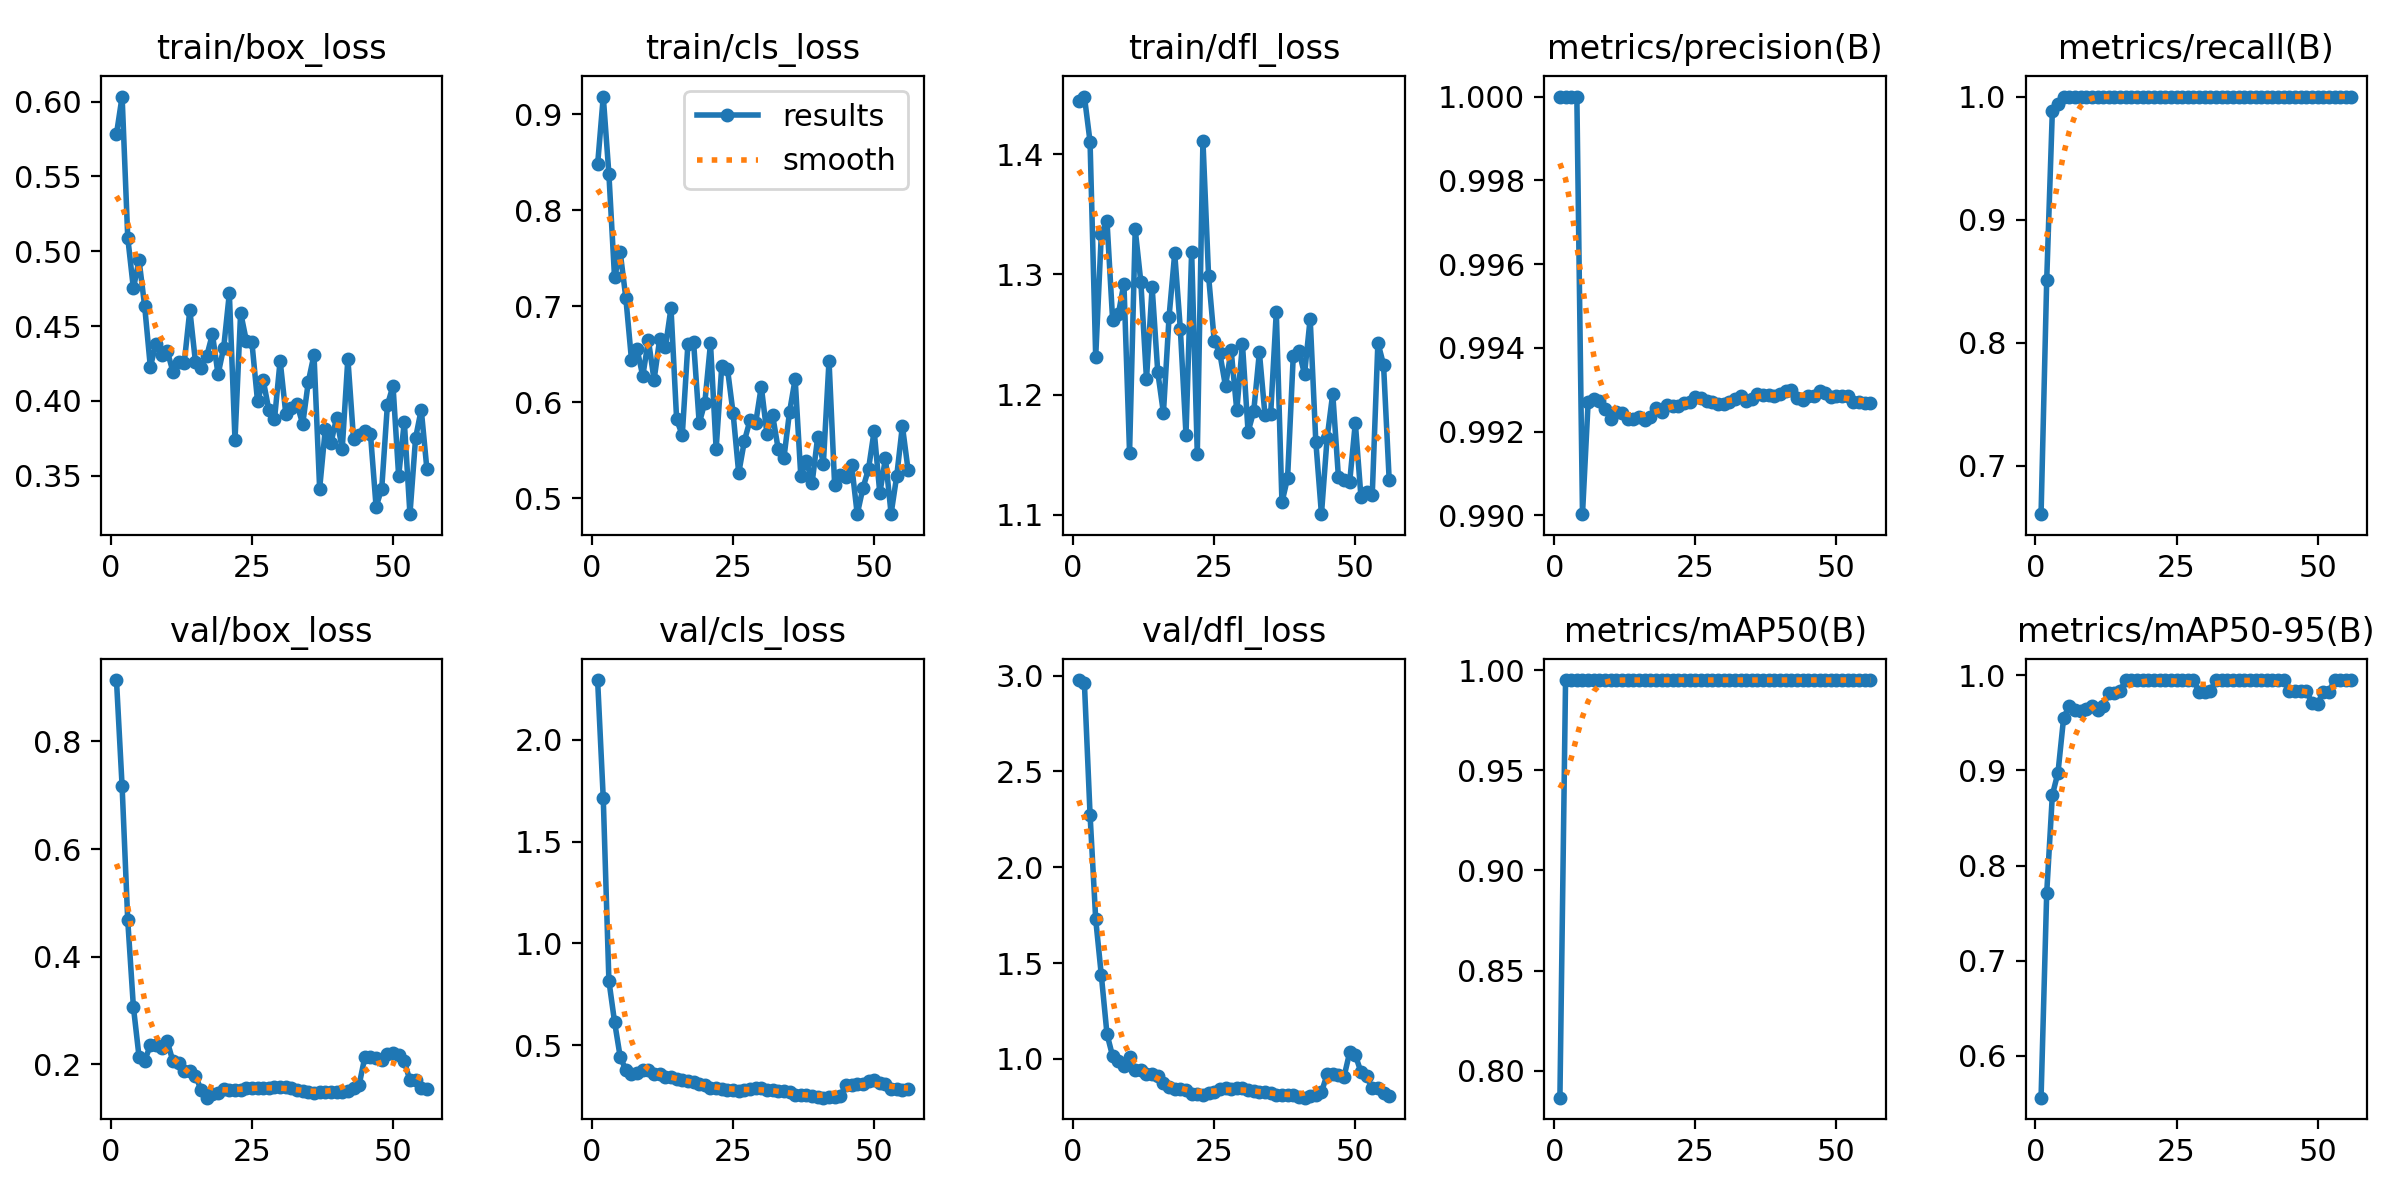

The data file committed next to this chart (first rows):
epoch, time, train/box_loss, train/cls_loss, train/dfl_loss, metrics/precision(B), metrics/recall(B), metrics/mAP50(B), metrics/mAP50-95(B), val/box_loss, val/cls_loss, val/dfl_loss, lr/pg0, lr/pg1, lr/pg2
1, 60.72, 0.5782, 0.8475, 1.444, 1, 0.6606, 0.7867, 0.5561, 0.914, 2.292, 2.976, 0.08702, 1.95e-05, 1.95e-05
2, 112.1, 0.6033, 0.9183, 1.448, 1, 0.8509, 0.995, 0.7713, 0.7163, 1.711, 2.959, 0.07304, 4.01659e-05, 4.01659e-05
3, 173.4, 0.5091, 0.8375, 1.41, 1, 0.9885, 0.995, 0.8741, 0.4673, 0.8171, 2.275, 0.05906, 6.04852e-05, 6.04852e-05
4, 218.5, 0.4751, 0.73, 1.231, 1, 0.9939, 0.995, 0.8978, 0.3067, 0.6158, 1.729, 0.04508, 8.04581e-05, 8.04581e-05
5, 268.5, 0.4942, 0.7563, 1.334, 0.99, 1, 0.995, 0.9555, 0.2141, 0.4438, 1.435, 0.0311, 0.0001001, 0.0001001
6, 334.4, 0.4632, 0.7086, 1.344, 0.9927, 1, 0.995, 0.9677, 0.2069, 0.3798, 1.129, 0.01712, 0.0001194, 0.0001194
7, 396.8, 0.4228, 0.6442, 1.262, 0.9928, 1, 0.995, 0.9631, 0.235, 0.3579, 1.014, 0.003138, 0.0001383, 0.0001383
8, 443.4, 0.438, 0.6551, 1.267, 0.9927, 1, 0.995, 0.9629, 0.2357, 0.366, 0.9862, 0.0001413, 0.0001413, 0.0001413
9, 491.7, 0.431, 0.6272, 1.292, 0.9925, 1, 0.995, 0.9642, 0.2304, 0.379, 0.9606, 0.0001401, 0.0001401, 0.0001401
10, 532.3, 0.4333, 0.6647, 1.152, 0.9923, 1, 0.995, 0.9676, 0.2425, 0.3797, 1.01, 0.0001389, 0.0001389, 0.0001389
11, 595.8, 0.4196, 0.623, 1.337, 0.9925, 1, 0.995, 0.9635, 0.2058, 0.36, 0.9414, 0.0001376, 0.0001376, 0.0001376
12, 645.2, 0.4259, 0.6659, 1.294, 0.9925, 1, 0.995, 0.9674, 0.2028, 0.3619, 0.941, 0.0001364, 0.0001364, 0.0001364
13, 692.2, 0.4251, 0.657, 1.213, 0.9923, 1, 0.995, 0.9818, 0.1875, 0.3468, 0.9224, 0.0001352, 0.0001352, 0.0001352
14, 738.9, 0.4607, 0.6979, 1.289, 0.9923, 1, 0.995, 0.9818, 0.1875, 0.3468, 0.9224, 0.0001339, 0.0001339, 0.0001339
15, 787.4, 0.4259, 0.5821, 1.219, 0.9924, 1, 0.995, 0.9838, 0.1789, 0.3359, 0.9119, 0.0001327, 0.0001327, 0.0001327
16, 829.6, 0.4222, 0.5656, 1.185, 0.9923, 1, 0.995, 0.995, 0.1522, 0.328, 0.8734, 0.0001314, 0.0001314, 0.0001314
17, 891.2, 0.43, 0.661, 1.265, 0.9923, 1, 0.995, 0.995, 0.138, 0.3247, 0.8511, 0.0001302, 0.0001302, 0.0001302
18, 945.8, 0.4446, 0.6631, 1.317, 0.9926, 1, 0.995, 0.995, 0.1442, 0.3199, 0.8425, 0.000129, 0.000129, 0.000129
19, 990.8, 0.4178, 0.5781, 1.254, 0.9925, 1, 0.995, 0.995, 0.1475, 0.3128, 0.8439, 0.0001277, 0.0001277, 0.0001277
20, 1047, 0.4356, 0.5996, 1.167, 0.9926, 1, 0.995, 0.995, 0.154, 0.3059, 0.8375, 0.0001265, 0.0001265, 0.0001265
21, 1097, 0.4719, 0.6611, 1.319, 0.9926, 1, 0.995, 0.995, 0.1522, 0.2936, 0.8177, 0.0001253, 0.0001253, 0.0001253
22, 1149, 0.3739, 0.5513, 1.151, 0.9926, 1, 0.995, 0.995, 0.1522, 0.2936, 0.8177, 0.000124, 0.000124, 0.000124
23, 1216, 0.459, 0.6378, 1.411, 0.9927, 1, 0.995, 0.995, 0.1526, 0.2861, 0.8128, 0.0001228, 0.0001228, 0.0001228
24, 1288, 0.4403, 0.6351, 1.299, 0.9927, 1, 0.995, 0.995, 0.1563, 0.2834, 0.8225, 0.0001215, 0.0001215, 0.0001215
25, 1344, 0.439, 0.5888, 1.245, 0.9928, 1, 0.995, 0.995, 0.1562, 0.2815, 0.8281, 0.0001203, 0.0001203, 0.0001203
26, 1395, 0.3996, 0.5261, 1.234, 0.9928, 1, 0.995, 0.995, 0.1568, 0.2751, 0.8435, 0.0001191, 0.0001191, 0.0001191
27, 1449, 0.4138, 0.5595, 1.207, 0.9927, 1, 0.995, 0.995, 0.1566, 0.2806, 0.8476, 0.0001178, 0.0001178, 0.0001178
28, 1517, 0.3939, 0.5812, 1.237, 0.9927, 1, 0.995, 0.995, 0.1558, 0.2849, 0.8412, 0.0001166, 0.0001166, 0.0001166
29, 1565, 0.3876, 0.5782, 1.187, 0.9927, 1, 0.995, 0.9829, 0.158, 0.289, 0.8457, 0.0001153, 0.0001153, 0.0001153
30, 1628, 0.4269, 0.6163, 1.242, 0.9927, 1, 0.995, 0.9829, 0.158, 0.289, 0.8457, 0.0001141, 0.0001141, 0.0001141
31, 1688, 0.3915, 0.5671, 1.169, 0.9927, 1, 0.995, 0.9835, 0.1583, 0.2836, 0.84, 0.0001129, 0.0001129, 0.0001129
32, 1751, 0.3951, 0.5867, 1.186, 0.9928, 1, 0.995, 0.995, 0.1562, 0.2821, 0.833, 0.0001116, 0.0001116, 0.0001116
33, 1816, 0.3976, 0.5511, 1.235, 0.9929, 1, 0.995, 0.995, 0.1521, 0.2767, 0.8268, 0.0001104, 0.0001104, 0.0001104
34, 1873, 0.3846, 0.5415, 1.183, 0.9927, 1, 0.995, 0.995, 0.15, 0.274, 0.8276, 0.0001092, 0.0001092, 0.0001092
35, 1932, 0.413, 0.5896, 1.183, 0.9928, 1, 0.995, 0.995, 0.1483, 0.2693, 0.8221, 0.0001079, 0.0001079, 0.0001079
36, 1999, 0.4308, 0.6241, 1.269, 0.9929, 1, 0.995, 0.995, 0.1463, 0.2572, 0.8115, 0.0001067, 0.0001067, 0.0001067
37, 2065, 0.3414, 0.523, 1.11, 0.9929, 1, 0.995, 0.995, 0.1477, 0.2548, 0.8123, 0.0001055, 0.0001055, 0.0001055
38, 2120, 0.3813, 0.5392, 1.131, 0.9929, 1, 0.995, 0.995, 0.1477, 0.2548, 0.8123, 0.0001042, 0.0001042, 0.0001042
39, 2186, 0.3718, 0.5157, 1.232, 0.9928, 1, 0.995, 0.995, 0.1486, 0.2503, 0.8103, 0.000103, 0.000103, 0.000103
40, 2263, 0.3886, 0.5641, 1.237, 0.9929, 1, 0.995, 0.995, 0.1484, 0.2465, 0.801, 0.0001017, 0.0001017, 0.0001017
41, 2326, 0.3679, 0.5361, 1.217, 0.993, 1, 0.995, 0.995, 0.1484, 0.2437, 0.7975, 0.0001005, 0.0001005, 0.0001005
42, 2386, 0.4283, 0.6431, 1.263, 0.993, 1, 0.995, 0.995, 0.1498, 0.2459, 0.8069, 9.92625e-05, 9.92625e-05, 9.92625e-05
43, 2448, 0.3748, 0.5135, 1.161, 0.9928, 1, 0.995, 0.995, 0.1554, 0.2484, 0.8125, 9.8025e-05, 9.8025e-05, 9.8025e-05
44, 2492, 0.3774, 0.5246, 1.101, 0.9928, 1, 0.995, 0.995, 0.1618, 0.2521, 0.8251, 9.67875e-05, 9.67875e-05, 9.67875e-05
45, 2556, 0.3802, 0.5218, 1.164, 0.9929, 1, 0.995, 0.9838, 0.2131, 0.3052, 0.92, 9.555e-05, 9.555e-05, 9.555e-05
46, 2609, 0.3782, 0.535, 1.201, 0.9929, 1, 0.995, 0.9838, 0.2131, 0.3052, 0.92, 9.43125e-05, 9.43125e-05, 9.43125e-05
47, 2675, 0.3293, 0.4834, 1.132, 0.993, 1, 0.995, 0.9839, 0.211, 0.312, 0.9137, 9.3075e-05, 9.3075e-05, 9.3075e-05
48, 2728, 0.3414, 0.5103, 1.129, 0.9929, 1, 0.995, 0.9839, 0.2089, 0.3117, 0.9068, 9.18375e-05, 9.18375e-05, 9.18375e-05
49, 2787, 0.3971, 0.5304, 1.127, 0.9928, 1, 0.995, 0.9706, 0.2183, 0.3239, 1.034, 9.06e-05, 9.06e-05, 9.06e-05
50, 2853, 0.4101, 0.5703, 1.176, 0.9929, 1, 0.995, 0.9697, 0.2206, 0.3308, 1.02, 8.93625e-05, 8.93625e-05, 8.93625e-05
51, 2918, 0.3497, 0.5051, 1.115, 0.9929, 1, 0.995, 0.9826, 0.2174, 0.3173, 0.9318, 8.8125e-05, 8.8125e-05, 8.8125e-05
52, 2975, 0.3861, 0.5417, 1.119, 0.9929, 1, 0.995, 0.9827, 0.2053, 0.3119, 0.9084, 8.68875e-05, 8.68875e-05, 8.68875e-05
53, 3040, 0.3244, 0.4838, 1.117, 0.9927, 1, 0.995, 0.995, 0.1699, 0.2869, 0.8482, 8.565e-05, 8.565e-05, 8.565e-05
54, 3107, 0.3752, 0.5233, 1.243, 0.9927, 1, 0.995, 0.995, 0.1699, 0.2869, 0.8482, 8.44125e-05, 8.44125e-05, 8.44125e-05
55, 3176, 0.3943, 0.5753, 1.225, 0.9927, 1, 0.995, 0.995, 0.1568, 0.2818, 0.8208, 8.3175e-05, 8.3175e-05, 8.3175e-05
56, 3225, 0.3545, 0.5298, 1.129, 0.9927, 1, 0.995, 0.995, 0.154, 0.2839, 0.8062, 8.19375e-05, 8.19375e-05, 8.19375e-05
